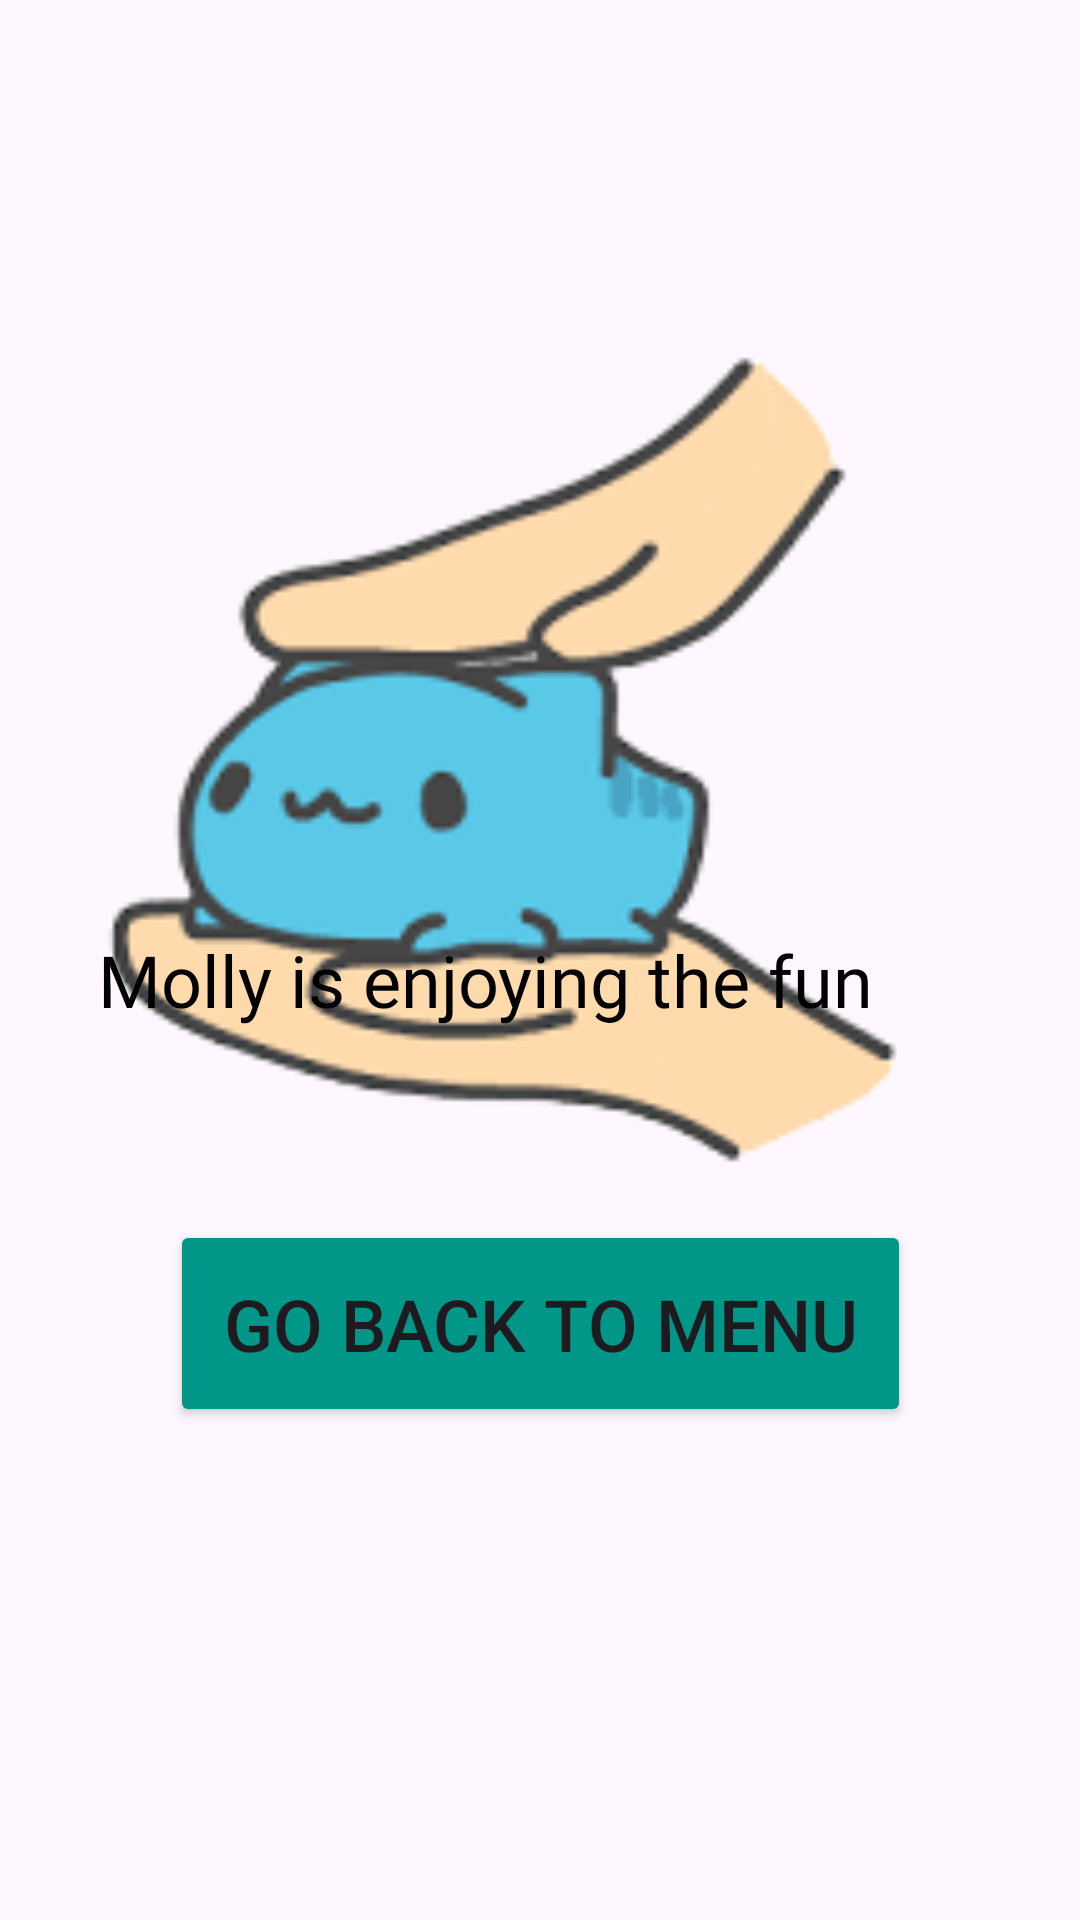

Write the Android layout XML for this screen, with the resource values it uses.
<!-- AndroidManifest.xml: application theme Theme.IMADProject2Final -->
<!-- res/layout/activity_play_molly5.xml -->
<?xml version="1.0" encoding="utf-8"?>
<androidx.constraintlayout.widget.ConstraintLayout xmlns:android="http://schemas.android.com/apk/res/android"
    xmlns:app="http://schemas.android.com/apk/res-auto"
    xmlns:tools="http://schemas.android.com/tools"
    android:layout_width="match_parent"
    android:layout_height="match_parent"
    tools:context=".PlayMolly5">

    <ImageView
        android:id="@+id/imageView"
        android:layout_width="match_parent"
        android:layout_height="match_parent"
        android:scaleType="centerCrop"
        app:srcCompat="@drawable/pet_backgroud_around"
        tools:layout_editor_absoluteX="-16dp"
        tools:layout_editor_absoluteY="0dp" />

    <Button
        android:id="@+id/FunButton"
        android:layout_width="247dp"
        android:layout_height="69dp"
        android:backgroundTint="#009688"
        android:text="Go Back to menu"
        android:textSize="24sp"
        app:layout_constraintBottom_toBottomOf="parent"
        app:layout_constraintEnd_toEndOf="parent"
        app:layout_constraintStart_toStartOf="parent"
        app:layout_constraintTop_toTopOf="parent"
        app:layout_constraintVertical_bias="0.712" />

    <ImageView
        android:id="@+id/imageView7"
        android:layout_width="403dp"
        android:layout_height="473dp"
        app:layout_constraintBottom_toBottomOf="@+id/imageView"
        app:layout_constraintEnd_toEndOf="@+id/imageView"
        app:layout_constraintHorizontal_bias="1.0"
        app:layout_constraintStart_toStartOf="@+id/imageView"
        app:layout_constraintTop_toTopOf="parent"
        app:layout_constraintVertical_bias="0.185"
        app:srcCompat="@drawable/remove_background_project__1_" />

    <TextView
        android:id="@+id/textView3"
        android:layout_width="295dp"
        android:layout_height="90dp"
        android:fontFamily="@font/amita_bold"
        android:text="Molly is enjoying the fun"
        android:textColor="@color/black"
        android:textSize="24sp"
        app:layout_constraintBottom_toBottomOf="parent"
        app:layout_constraintEnd_toEndOf="parent"
        app:layout_constraintStart_toStartOf="@+id/imageView"
        app:layout_constraintTop_toTopOf="parent"
        app:layout_constraintVertical_bias="0.564" />

</androidx.constraintlayout.widget.ConstraintLayout>
<!-- resources referenced by this layout -->
<resources>
  <!-- drawable remove_background_project__1_: png bitmap (drawable, 17666 bytes) -->
  <style name="Theme.IMADProject2Final" parent="Base.Theme.IMADProject2Final" />
  <style name="Base.Theme.IMADProject2Final" parent="Theme.Material3.DayNight.NoActionBar">
          
          
      </style>
  <!-- not gathered from this repository: default colours our renderer supplied (Android Studio template values) -->
  <color name="black">#FF000000</color>
</resources>
